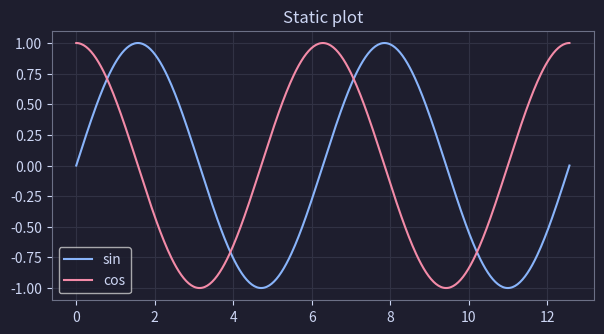
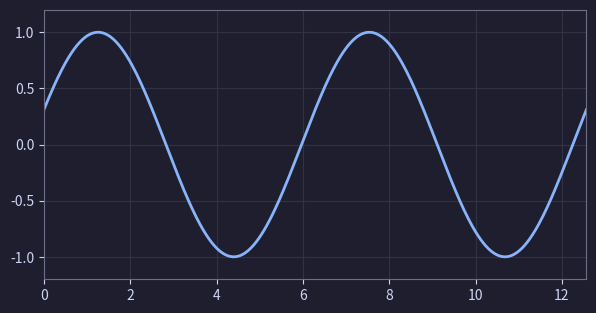

These figures' Python source, in order:
import numpy as np
import matplotlib.pyplot as plt

# Catppuccin Mocha so plots match the terminal
plt.rcParams.update({
    "figure.facecolor": "#1e1e2e", "axes.facecolor": "#1e1e2e",
    "axes.edgecolor": "#6c7086", "axes.labelcolor": "#cdd6f4",
    "xtick.color": "#cdd6f4", "ytick.color": "#cdd6f4",
    "text.color": "#cdd6f4", "grid.color": "#313244",
    "axes.prop_cycle": plt.cycler(color=["#89b4fa", "#f38ba8", "#a6e3a1", "#f9e2af"]),
})
print("numpy", np.__version__)

x = np.linspace(0, 4 * np.pi, 400)
fig, ax = plt.subplots(figsize=(7, 3.5))
ax.plot(x, np.sin(x), label="sin")
ax.plot(x, np.cos(x), label="cos")
ax.set_title("Static plot")
ax.grid(True)
ax.legend()
plt.show()

from matplotlib.animation import FuncAnimation, FFMpegWriter, PillowWriter

fig, ax = plt.subplots(figsize=(7, 3.5))
ax.set_xlim(0, 4 * np.pi)
ax.set_ylim(-1.2, 1.2)
ax.grid(True)
(line,) = ax.plot([], [], lw=2)

def update(i):
    line.set_data(x, np.sin(x - i / 10 * np.pi))
    return (line,)

anim = FuncAnimation(fig, update, frames=60, blit=True)
try:
    anim.save("wave.mp4", writer=FFMpegWriter(fps=30))
except Exception as e:  # ffmpeg missing or broken: the gif below still works
    print("mp4 skipped:", type(e).__name__)
anim.save("wave.gif", writer=PillowWriter(fps=30))
plt.close(fig)
print("wrote wave.gif")
